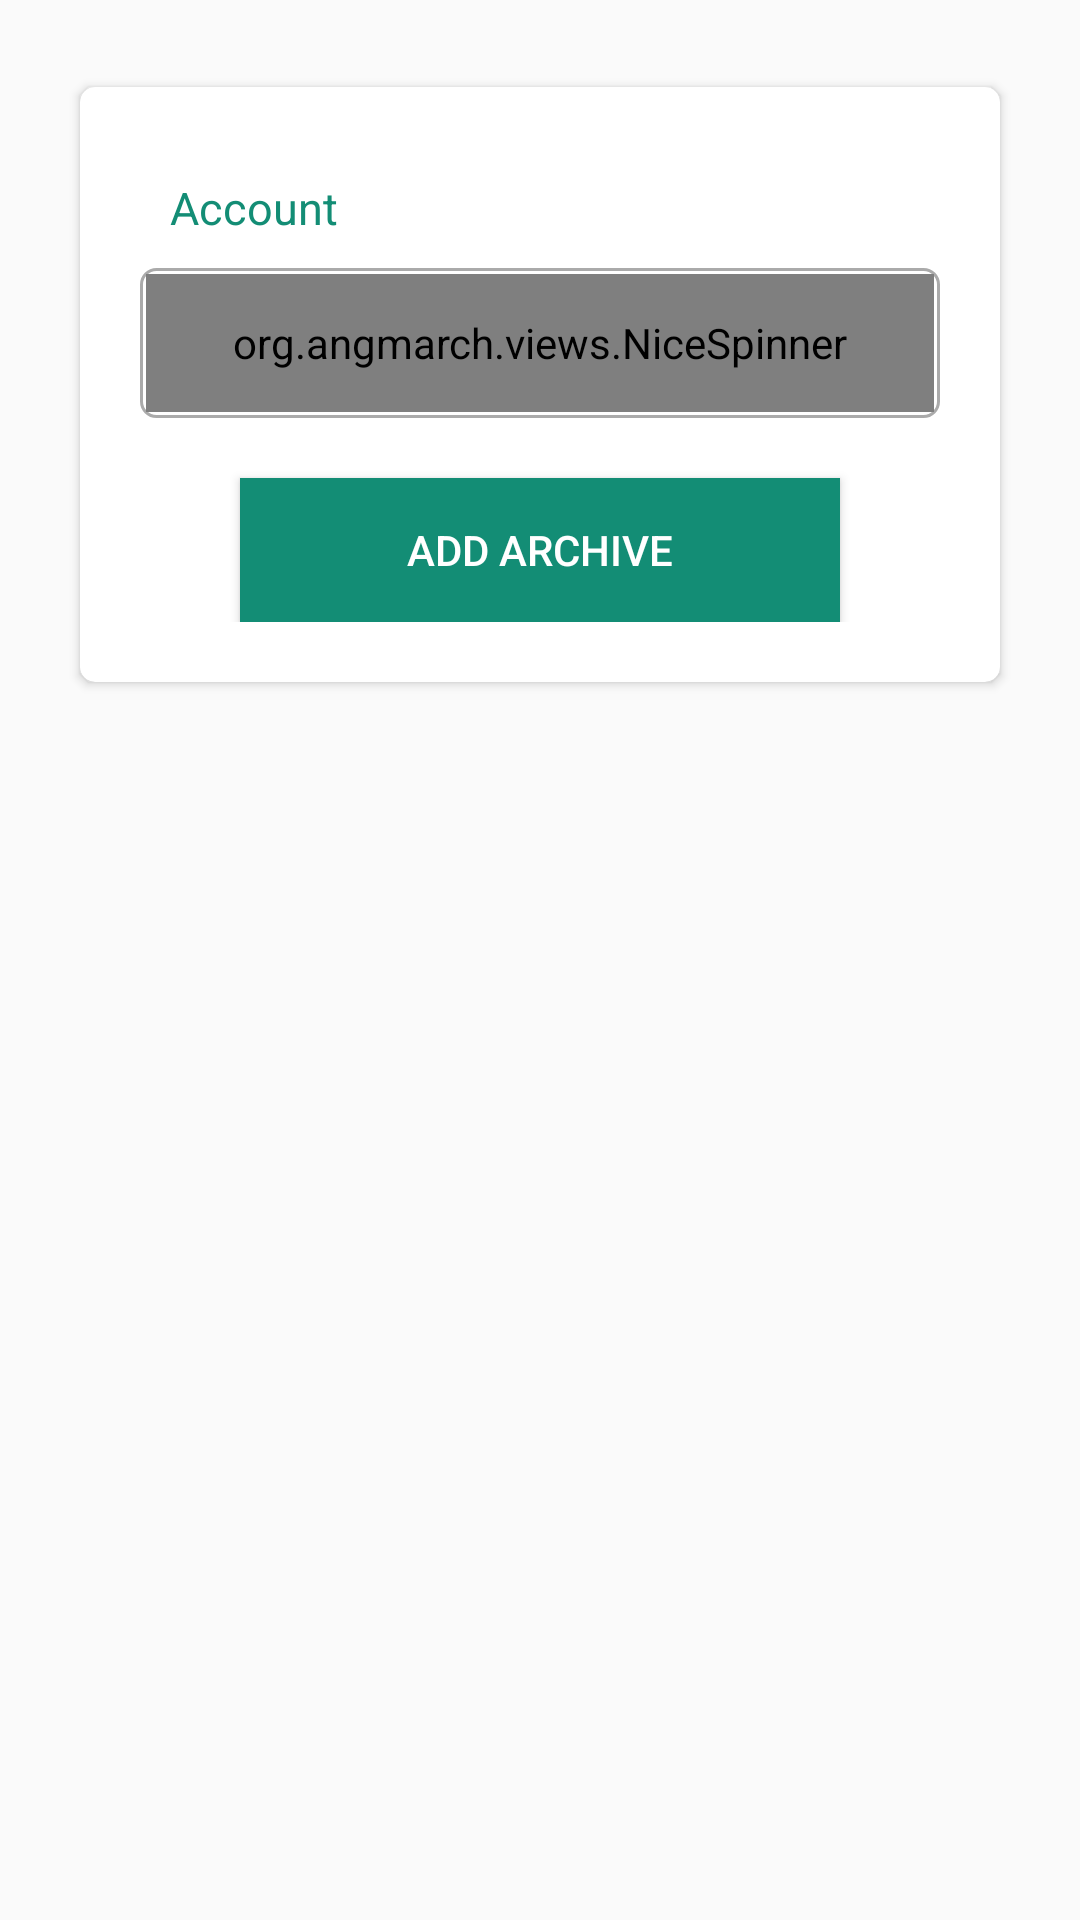

Android layout source for this screen:
<!-- AndroidManifest.xml: application theme AppTheme -->
<!-- res/layout/dialog_archive.xml -->
<?xml version="1.0" encoding="utf-8"?>
<LinearLayout xmlns:android="http://schemas.android.com/apk/res/android"
    xmlns:app="http://schemas.android.com/apk/res-auto"
    android:layout_width="match_parent"
    android:layout_height="match_parent"
    android:orientation="vertical"
    android:padding="20dp">

    <android.support.v7.widget.CardView
        android:layout_width="match_parent"
        android:layout_height="wrap_content"
        app:cardCornerRadius="5dp"
        app:cardMaxElevation="5dp"
        app:cardPreventCornerOverlap="true"
        app:cardUseCompatPadding="true">


        <LinearLayout
            android:layout_width="match_parent"
            android:layout_height="wrap_content"
            android:layout_marginBottom="20dp"
            android:layout_marginTop="20dp"
            android:gravity="center"
            android:orientation="vertical">


            <TextView
                android:layout_width="match_parent"
                android:layout_height="match_parent"
                android:layout_marginEnd="20dp"
                android:layout_marginStart="20dp"
                android:padding="10dp"
                android:text="Account"
                android:textColor="@color/colorPrimary"
                android:textSize="15dp" />

            <LinearLayout
                android:layout_width="match_parent"
                android:layout_height="50dp"
                android:layout_marginEnd="20dp"
                android:layout_marginStart="20dp"
                android:background="@drawable/shape_editext">

                <org.angmarch.views.NiceSpinner
                    android:id="@+id/Account"
                    android:layout_width="match_parent"
                    android:layout_height="match_parent"
                    android:layout_marginBottom="2dp"
                    android:layout_marginEnd="2dp"
                    android:layout_marginStart="2dp"
                    android:layout_marginTop="2dp" />
            </LinearLayout>



            <Button
                android:id="@+id/AddArchive"
                android:layout_width="200dp"
                android:layout_height="wrap_content"
                android:layout_marginEnd="20dp"
                android:layout_marginStart="20dp"
                android:layout_marginTop="20dp"
                android:background="@color/colorPrimary"
                android:text="Add Archive"
                android:textColor="@android:color/white" />

        </LinearLayout>

    </android.support.v7.widget.CardView>
</LinearLayout>
<!-- resources referenced by this layout -->
<resources>
  <color name="colorPrimary">#138D75</color>
  <!-- drawable shape_editext (drawable) -->
  <?xml version="1.0" encoding="utf-8"?>
  <shape xmlns:android="http://schemas.android.com/apk/res/android">
  
      <corners android:radius="5dp" />
      <stroke
          android:width="1dp"
          android:color="@android:color/darker_gray" />
      <solid android:color="@android:color/transparent" />
  </shape>
  <style name="AppTheme" parent="Theme.AppCompat.Light.NoActionBar">
          
          <item name="colorPrimary">@color/colorPrimary</item>
          <item name="colorPrimaryDark">@color/colorPrimaryDark</item>
          <item name="colorAccent">@color/colorAccent</item>
      </style>
  <color name="colorPrimaryDark">#303F9F</color>
  <color name="colorAccent">#138D75</color>
</resources>
